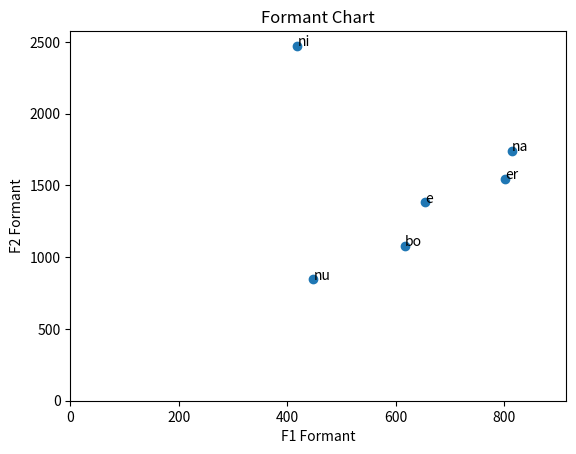

This chart was generated by the following Python code:
import math
import matplotlib.pyplot as plt


def main():
	f1 = [418.5, 813.8, 447.9, 801.0, 616.3, 654.0]
	f2 = [2474.1, 1740.0, 845.3, 1544.2, 1077, 1381.4]
	n = ['ni','na','nu','er','bo','e']

	plt.scatter(f1, f2)
	plt.xlim(0, math.ceil(max(f1))+100)
	plt.ylim(0, math.ceil(max(f2))+100)
	plt.xlabel('F1 Formant')
	plt.ylabel('F2 Formant')
	plt.title('Formant Chart')

	for i, text in enumerate(n):
		plt.annotate(text, (f1[i], f2[i]))

	plt.show()

if __name__  == '__main__':
	main()
